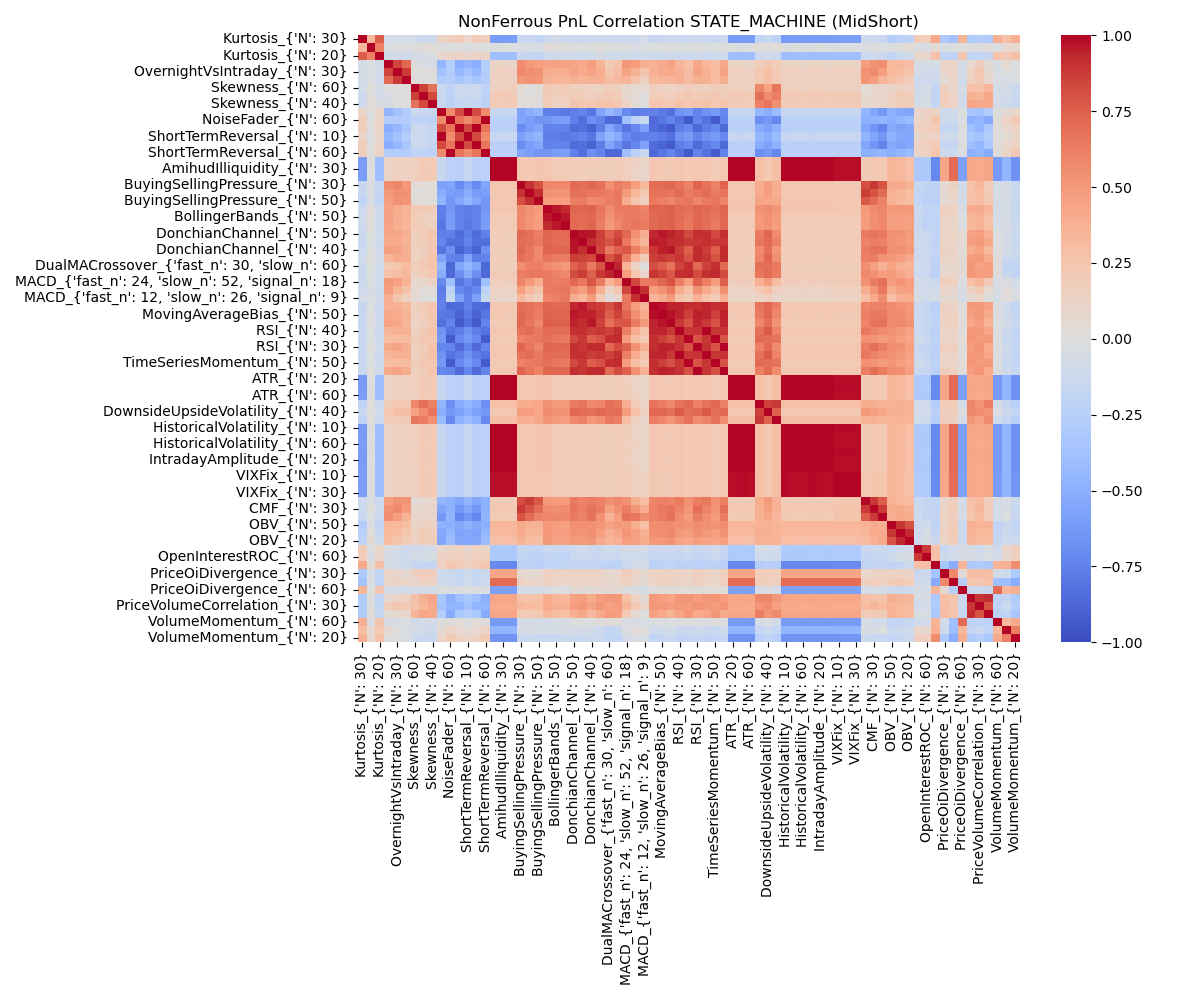

Values plotted in this chart, from the file beside it:
, Kurtosis_{'N': 30}, Kurtosis_{'N': 10}, Kurtosis_{'N': 20}, OvernightVsIntraday_{'N': 20}, OvernightVsIntraday_{'N': 30}, OvernightVsIntraday_{'N': 40}, Skewness_{'N': 60}, Skewness_{'N': 50}, Skewness_{'N': 40}, NoiseFader_{'N': 10}, NoiseFader_{'N': 60}, NoiseFader_{'N': 20}, ShortTermReversal_{'N': 10}, ShortTermReversal_{'N': 20}, ShortTermReversal_{'N': 60}, AmihudIlliquidity_{'N': 60}, AmihudIlliquidity_{'N': 30}, AmihudIlliquidity_{'N': 50}, BuyingSellingPressure_{'N': 30}, BuyingSellingPressure_{'N': 40}, BuyingSellingPressure_{'N': 50}, BollingerBands_{'N': 60}, BollingerBands_{'N': 50}
Kurtosis_{'N': 30}, 1.0, 0.3429, 0.7605, -0.07388, -0.07386, -0.07297, -0.08207, -0.1225, -0.1056, 0.1075, 0.1684, 0.1751, 0.1075, 0.1751, 0.1684, -0.6065, -0.6107, -0.6092, -0.1506, -0.148, -0.1845, -0.1165, -0.09338
Kurtosis_{'N': 10}, 0.3429, 1.0, 0.6163, -0.0241, -0.01401, -0.01758, 0.01876, 0.01919, 0.03923, -0.01198, -0.002088, 0.009183, -0.01198, 0.009183, -0.002088, -0.008395, -0.004614, -0.004939, -0.02587, -0.03194, -0.04942, 0.02759, 0.01767
Kurtosis_{'N': 20}, 0.7605, 0.6163, 1.0, -0.08616, -0.08592, -0.1071, -0.06572, -0.06658, -0.02991, 0.08721, 0.1242, 0.1194, 0.08721, 0.1194, 0.1242, -0.3957, -0.3967, -0.395, -0.1548, -0.1652, -0.1857, -0.1135, -0.1078
OvernightVsIntraday_{'N': 20}, -0.07388, -0.0241, -0.08616, 1.0, 0.8472, 0.7165, 0.0134, -0.0331, -0.0607, -0.4593, -0.2711, -0.5113, -0.4593, -0.5113, -0.2711, 0.1118, 0.1181, 0.1144, 0.5607, 0.5052, 0.4691, 0.4513, 0.4634
OvernightVsIntraday_{'N': 30}, -0.07386, -0.01401, -0.08592, 0.8472, 1.0, 0.8771, 0.02188, 0.009248, 0.008072, -0.3689, -0.2758, -0.4377, -0.3689, -0.4377, -0.2758, 0.1545, 0.16, 0.1569, 0.5928, 0.554, 0.5327, 0.4, 0.3974
OvernightVsIntraday_{'N': 40}, -0.07297, -0.01758, -0.1071, 0.7165, 0.8771, 1.0, 0.01589, 0.007409, 0.0003507, -0.2881, -0.272, -0.3403, -0.2881, -0.3403, -0.272, 0.1463, 0.15, 0.1475, 0.5033, 0.5349, 0.5177, 0.3648, 0.3574
Skewness_{'N': 60}, -0.08207, 0.01876, -0.06572, 0.0134, 0.02188, 0.01589, 1.0, 0.8657, 0.6771, -0.1326, -0.2045, -0.1193, -0.1326, -0.1193, -0.2045, 0.1624, 0.1661, 0.1648, 0.05039, 0.00731, 0.02513, 0.2167, 0.1927
Skewness_{'N': 50}, -0.1225, 0.01919, -0.06658, -0.0331, 0.009248, 0.007409, 0.8657, 1.0, 0.8349, -0.1402, -0.2245, -0.132, -0.1402, -0.132, -0.2245, 0.2102, 0.2163, 0.2144, 0.04185, 0.01559, 0.03212, 0.1955, 0.1603
Skewness_{'N': 40}, -0.1056, 0.03923, -0.02991, -0.0607, 0.008072, 0.0003507, 0.6771, 0.8349, 1.0, -0.1502, -0.226, -0.1732, -0.1502, -0.1732, -0.226, 0.2035, 0.21, 0.207, 0.04601, 0.02661, 0.014, 0.174, 0.1367
NoiseFader_{'N': 10}, 0.1075, -0.01198, 0.08721, -0.4593, -0.3689, -0.2881, -0.1326, -0.1402, -0.1502, 1.0, 0.5708, 0.8306, 1.0, 0.8306, 0.5708, -0.154, -0.1514, -0.1512, -0.5845, -0.5097, -0.4635, -0.7631, -0.7694
NoiseFader_{'N': 60}, 0.1684, -0.002088, 0.1242, -0.2711, -0.2758, -0.272, -0.2045, -0.2245, -0.226, 0.5708, 1.0, 0.6648, 0.5708, 0.6648, 1.0, -0.2306, -0.232, -0.2306, -0.5678, -0.5952, -0.6442, -0.6471, -0.6157
NoiseFader_{'N': 20}, 0.1751, 0.009183, 0.1194, -0.5113, -0.4377, -0.3403, -0.1193, -0.132, -0.1732, 0.8306, 0.6648, 1.0, 0.8306, 1.0, 0.6648, -0.239, -0.2355, -0.235, -0.6971, -0.6117, -0.5537, -0.7474, -0.7418
ShortTermReversal_{'N': 10}, 0.1075, -0.01198, 0.08721, -0.4593, -0.3689, -0.2881, -0.1326, -0.1402, -0.1502, 1.0, 0.5708, 0.8306, 1.0, 0.8306, 0.5708, -0.154, -0.1514, -0.1512, -0.5845, -0.5097, -0.4635, -0.7631, -0.7694
ShortTermReversal_{'N': 20}, 0.1751, 0.009183, 0.1194, -0.5113, -0.4377, -0.3403, -0.1193, -0.132, -0.1732, 0.8306, 0.6648, 1.0, 0.8306, 1.0, 0.6648, -0.239, -0.2355, -0.235, -0.6971, -0.6117, -0.5537, -0.7474, -0.7418
ShortTermReversal_{'N': 60}, 0.1684, -0.002088, 0.1242, -0.2711, -0.2758, -0.272, -0.2045, -0.2245, -0.226, 0.5708, 1.0, 0.6648, 0.5708, 0.6648, 1.0, -0.2306, -0.232, -0.2306, -0.5678, -0.5952, -0.6442, -0.6471, -0.6157
AmihudIlliquidity_{'N': 60}, -0.6065, -0.008395, -0.3957, 0.1118, 0.1545, 0.1463, 0.1624, 0.2102, 0.2035, -0.154, -0.2306, -0.239, -0.154, -0.239, -0.2306, 1.0, 0.9982, 0.9993, 0.2386, 0.2201, 0.2398, 0.237, 0.2089
AmihudIlliquidity_{'N': 30}, -0.6107, -0.004614, -0.3967, 0.1181, 0.16, 0.15, 0.1661, 0.2163, 0.21, -0.1514, -0.232, -0.2355, -0.1514, -0.2355, -0.232, 0.9982, 1.0, 0.9994, 0.2378, 0.2203, 0.2401, 0.2343, 0.2075
AmihudIlliquidity_{'N': 50}, -0.6092, -0.004939, -0.395, 0.1144, 0.1569, 0.1475, 0.1648, 0.2144, 0.207, -0.1512, -0.2306, -0.235, -0.1512, -0.235, -0.2306, 0.9993, 0.9994, 1.0, 0.2362, 0.2184, 0.2388, 0.2346, 0.2073
BuyingSellingPressure_{'N': 30}, -0.1506, -0.02587, -0.1548, 0.5607, 0.5928, 0.5033, 0.05039, 0.04185, 0.04601, -0.5845, -0.5678, -0.6971, -0.5845, -0.6971, -0.5678, 0.2386, 0.2378, 0.2362, 1.0, 0.906, 0.805, 0.593, 0.579
BuyingSellingPressure_{'N': 40}, -0.148, -0.03194, -0.1652, 0.5052, 0.554, 0.5349, 0.00731, 0.01559, 0.02661, -0.5097, -0.5952, -0.6117, -0.5097, -0.6117, -0.5952, 0.2201, 0.2203, 0.2184, 0.906, 1.0, 0.9172, 0.5374, 0.5276
BuyingSellingPressure_{'N': 50}, -0.1845, -0.04942, -0.1857, 0.4691, 0.5327, 0.5177, 0.02513, 0.03212, 0.014, -0.4635, -0.6442, -0.5537, -0.4635, -0.5537, -0.6442, 0.2398, 0.2401, 0.2388, 0.805, 0.9172, 1.0, 0.4918, 0.4787
BollingerBands_{'N': 60}, -0.1165, 0.02759, -0.1135, 0.4513, 0.4, 0.3648, 0.2167, 0.1955, 0.174, -0.7631, -0.6471, -0.7474, -0.7631, -0.7474, -0.6471, 0.237, 0.2343, 0.2346, 0.593, 0.5374, 0.4918, 1.0, 0.965
BollingerBands_{'N': 50}, -0.09338, 0.01767, -0.1078, 0.4634, 0.3974, 0.3574, 0.1927, 0.1603, 0.1367, -0.7694, -0.6157, -0.7418, -0.7694, -0.7418, -0.6157, 0.2089, 0.2075, 0.2073, 0.579, 0.5276, 0.4787, 0.965, 1.0
BollingerBands_{'N': 40}, -0.1054, 0.01961, -0.1089, 0.4584, 0.3949, 0.3472, 0.2107, 0.1794, 0.1553, -0.7894, -0.5983, -0.7471, -0.7894, -0.7471, -0.5983, 0.2072, 0.2062, 0.2057, 0.5852, 0.5288, 0.4803, 0.9239, 0.9625
DonchianChannel_{'N': 50}, -0.1195, -0.001731, -0.09846, 0.4443, 0.4406, 0.3883, 0.1501, 0.1882, 0.2427, -0.7604, -0.7539, -0.8566, -0.7604, -0.8566, -0.7539, 0.182, 0.1801, 0.1793, 0.7133, 0.6823, 0.622, 0.7302, 0.7167
DonchianChannel_{'N': 60}, -0.1379, -0.003641, -0.1092, 0.4183, 0.4125, 0.3637, 0.1601, 0.1919, 0.2315, -0.7294, -0.8378, -0.8355, -0.7294, -0.8355, -0.8378, 0.1852, 0.1836, 0.1828, 0.688, 0.6725, 0.6425, 0.7221, 0.7046
DonchianChannel_{'N': 40}, -0.115, -0.00335, -0.09727, 0.4726, 0.4531, 0.3845, 0.1364, 0.1651, 0.2287, -0.806, -0.6791, -0.8953, -0.806, -0.8953, -0.6791, 0.1826, 0.1795, 0.1793, 0.725, 0.6582, 0.5727, 0.7366, 0.7264
DualMACrossover_{'fast_n': 20, 'slow_n':…, -0.09909, 0.02542, -0.06785, 0.3455, 0.4062, 0.3793, 0.1412, 0.1735, 0.2589, -0.5714, -0.7388, -0.7586, -0.5714, -0.7586, -0.7388, 0.1918, 0.192, 0.1898, 0.6821, 0.6548, 0.582, 0.6655, 0.6436
DualMACrossover_{'fast_n': 30, 'slow_n':…, -0.1125, -0.005129, -0.0966, 0.1958, 0.2476, 0.3017, 0.1758, 0.2276, 0.2579, -0.451, -0.8715, -0.556, -0.451, -0.556, -0.8715, 0.172, 0.1736, 0.1716, 0.5474, 0.6094, 0.6187, 0.5766, 0.5352
DualMACrossover_{'fast_n': 20, 'slow_n':…, -0.1174, -0.003251, -0.09812, 0.2626, 0.3098, 0.3219, 0.1551, 0.1887, 0.2289, -0.52, -0.8713, -0.6758, -0.52, -0.6758, -0.8713, 0.2015, 0.2012, 0.1998, 0.6295, 0.6547, 0.6422, 0.6382, 0.6056
MACD_{'fast_n': 24, 'slow_n': 52, 'signa…, -0.1321, -0.01327, -0.09847, 0.504, 0.4564, 0.3556, 0.07129, 0.08967, 0.1435, -0.7093, -0.3955, -0.8114, -0.7093, -0.8114, -0.3955, 0.1713, 0.1682, 0.1674, 0.5961, 0.4981, 0.3945, 0.6339, 0.6296
MACD_{'fast_n': 19, 'slow_n': 39, 'signa…, -0.1068, -0.03243, -0.1046, 0.4898, 0.3649, 0.2582, 0.06908, 0.03306, 0.03507, -0.7749, -0.2265, -0.7207, -0.7749, -0.7207, -0.2265, 0.1337, 0.1271, 0.1289, 0.4678, 0.3398, 0.2475, 0.6361, 0.6477
MACD_{'fast_n': 12, 'slow_n': 26, 'signa…, -0.06574, -0.02854, -0.08701, 0.3967, 0.245, 0.1519, 0.06359, 0.01358, -0.007286, -0.7569, -0.1541, -0.5811, -0.7569, -0.5811, -0.1541, 0.105, 0.0987, 0.1008, 0.3343, 0.2212, 0.1584, 0.5957, 0.6219
MovingAverageBias_{'N': 60}, -0.1611, -0.003581, -0.1264, 0.3811, 0.3756, 0.327, 0.1613, 0.1946, 0.2371, -0.7427, -0.8663, -0.8511, -0.7427, -0.8511, -0.8663, 0.23, 0.228, 0.2274, 0.6929, 0.6769, 0.6511, 0.7273, 0.713
MovingAverageBias_{'N': 50}, -0.1425, 0.002384, -0.1109, 0.4161, 0.4069, 0.3525, 0.1455, 0.1823, 0.2386, -0.782, -0.7999, -0.8898, -0.782, -0.8898, -0.7999, 0.219, 0.2165, 0.216, 0.713, 0.6782, 0.6245, 0.7418, 0.7307
MovingAverageBias_{'N': 40}, -0.1369, 0.003429, -0.1047, 0.4566, 0.4293, 0.3458, 0.1326, 0.1606, 0.2219, -0.8304, -0.7339, -0.9302, -0.8304, -0.9302, -0.7339, 0.209, 0.2062, 0.2058, 0.7229, 0.6566, 0.5904, 0.7505, 0.7424
RSI_{'N': 40}, -0.1479, -0.01032, -0.1303, 0.3452, 0.3783, 0.3836, 0.1509, 0.2009, 0.2725, -0.6657, -0.8217, -0.7728, -0.6657, -0.7728, -0.8217, 0.2277, 0.2291, 0.2271, 0.6748, 0.7019, 0.6482, 0.7109, 0.6972
RSI_{'N': 50}, -0.1459, -0.001775, -0.1096, 0.2958, 0.3073, 0.3024, 0.1726, 0.2228, 0.2304, -0.6213, -0.9317, -0.7136, -0.6213, -0.7136, -0.9317, 0.2057, 0.208, 0.206, 0.6062, 0.633, 0.661, 0.6865, 0.6638
RSI_{'N': 30}, -0.1348, 0.01497, -0.09455, 0.4167, 0.4509, 0.387, 0.1588, 0.1883, 0.2578, -0.7266, -0.7347, -0.8612, -0.7266, -0.8612, -0.7347, 0.2293, 0.2293, 0.2269, 0.7394, 0.6713, 0.6008, 0.731, 0.7199
TimeSeriesMomentum_{'N': 40}, -0.1479, -0.0102, -0.1301, 0.3451, 0.378, 0.383, 0.1506, 0.2005, 0.272, -0.6662, -0.8219, -0.7732, -0.6662, -0.7732, -0.8219, 0.228, 0.2293, 0.2274, 0.675, 0.7021, 0.6484, 0.7111, 0.6974
TimeSeriesMomentum_{'N': 50}, -0.1457, -0.002187, -0.1097, 0.2954, 0.307, 0.3021, 0.1725, 0.2226, 0.2302, -0.6213, -0.9318, -0.7138, -0.6213, -0.7138, -0.9318, 0.2056, 0.2077, 0.2057, 0.606, 0.6329, 0.6608, 0.6867, 0.6638
TimeSeriesMomentum_{'N': 30}, -0.1346, 0.01526, -0.0941, 0.4164, 0.4507, 0.3868, 0.1588, 0.1884, 0.2578, -0.7265, -0.7347, -0.8611, -0.7265, -0.8611, -0.7347, 0.2292, 0.2292, 0.2268, 0.7391, 0.6713, 0.6007, 0.7311, 0.7199
ATR_{'N': 20}, -0.6097, -0.006393, -0.3985, 0.1218, 0.1614, 0.1506, 0.1654, 0.2148, 0.2098, -0.1544, -0.2325, -0.2388, -0.1544, -0.2388, -0.2325, 0.9971, 0.999, 0.9982, 0.2397, 0.2201, 0.2385, 0.2353, 0.2086
ATR_{'N': 10}, -0.6097, -0.008287, -0.3999, 0.1233, 0.162, 0.1507, 0.1647, 0.2139, 0.2098, -0.1563, -0.2328, -0.2405, -0.1563, -0.2405, -0.2328, 0.9958, 0.9978, 0.9969, 0.2397, 0.2194, 0.2374, 0.2369, 0.2102
ATR_{'N': 60}, -0.6079, -0.009012, -0.3974, 0.1113, 0.1533, 0.1444, 0.1626, 0.2107, 0.2044, -0.1544, -0.2291, -0.2394, -0.1544, -0.2394, -0.2291, 0.9995, 0.9979, 0.999, 0.2377, 0.2192, 0.2389, 0.2374, 0.2094
DownsideUpsideVolatility_{'N': 50}, -0.1984, 0.01432, -0.1296, 0.1791, 0.2199, 0.2251, 0.5891, 0.6864, 0.6158, -0.4599, -0.687, -0.5187, -0.4599, -0.5187, -0.687, 0.2813, 0.2881, 0.2856, 0.4007, 0.4064, 0.4328, 0.532, 0.4991
DownsideUpsideVolatility_{'N': 40}, -0.1394, 0.0005389, -0.09598, 0.2219, 0.2905, 0.2933, 0.4568, 0.5671, 0.6689, -0.5121, -0.6397, -0.5874, -0.5121, -0.5874, -0.6397, 0.219, 0.2246, 0.2214, 0.4752, 0.4805, 0.437, 0.5666, 0.541
DownsideUpsideVolatility_{'N': 60}, -0.2078, 0.02216, -0.124, 0.1863, 0.2069, 0.2137, 0.6598, 0.6297, 0.5513, -0.4163, -0.7169, -0.4856, -0.4163, -0.4856, -0.7169, 0.2901, 0.2945, 0.2929, 0.3927, 0.3896, 0.4275, 0.5226, 0.4871
HistoricalVolatility_{'N': 10}, -0.6104, -0.008715, -0.4003, 0.123, 0.1621, 0.151, 0.1651, 0.2143, 0.2102, -0.1565, -0.2335, -0.241, -0.1565, -0.241, -0.2335, 0.9961, 0.9981, 0.9972, 0.24, 0.2198, 0.2379, 0.2373, 0.2104
HistoricalVolatility_{'N': 20}, -0.6107, -0.006857, -0.399, 0.1215, 0.1614, 0.1509, 0.166, 0.2155, 0.2101, -0.1543, -0.2333, -0.2393, -0.1543, -0.2393, -0.2333, 0.9974, 0.9993, 0.9985, 0.24, 0.2207, 0.2391, 0.2357, 0.2089
HistoricalVolatility_{'N': 60}, -0.6065, -0.008395, -0.3957, 0.1118, 0.1545, 0.1463, 0.1624, 0.2102, 0.2035, -0.154, -0.2306, -0.239, -0.154, -0.239, -0.2306, 1.0, 0.9982, 0.9993, 0.2386, 0.2201, 0.2398, 0.237, 0.2089
IntradayAmplitude_{'N': 10}, -0.6097, -0.008287, -0.3999, 0.1233, 0.162, 0.1507, 0.1647, 0.2139, 0.2098, -0.1563, -0.2328, -0.2405, -0.1563, -0.2405, -0.2328, 0.9958, 0.9978, 0.9969, 0.2397, 0.2194, 0.2374, 0.2369, 0.2102
IntradayAmplitude_{'N': 20}, -0.6097, -0.006393, -0.3985, 0.1218, 0.1614, 0.1506, 0.1654, 0.2148, 0.2098, -0.1544, -0.2325, -0.2388, -0.1544, -0.2388, -0.2325, 0.9971, 0.999, 0.9982, 0.2397, 0.2201, 0.2385, 0.2353, 0.2086
IntradayAmplitude_{'N': 60}, -0.6079, -0.009012, -0.3974, 0.1113, 0.1533, 0.1444, 0.1626, 0.2107, 0.2044, -0.1544, -0.2291, -0.2394, -0.1544, -0.2394, -0.2291, 0.9995, 0.9979, 0.999, 0.2377, 0.2192, 0.2389, 0.2374, 0.2094
VIXFix_{'N': 10}, -0.6012, -0.009235, -0.3956, 0.1216, 0.1625, 0.1501, 0.1611, 0.2113, 0.2095, -0.1508, -0.2282, -0.236, -0.1508, -0.236, -0.2282, 0.9804, 0.9824, 0.9815, 0.2322, 0.213, 0.2306, 0.2337, 0.2075
VIXFix_{'N': 20}, -0.6012, -0.009235, -0.3956, 0.1216, 0.1625, 0.1501, 0.1611, 0.2113, 0.2095, -0.1508, -0.2282, -0.236, -0.1508, -0.236, -0.2282, 0.9804, 0.9824, 0.9815, 0.2322, 0.213, 0.2306, 0.2337, 0.2075
VIXFix_{'N': 30}, -0.6012, -0.009235, -0.3956, 0.1216, 0.1625, 0.1501, 0.1611, 0.2113, 0.2095, -0.1508, -0.2282, -0.236, -0.1508, -0.236, -0.2282, 0.9804, 0.9824, 0.9815, 0.2322, 0.213, 0.2306, 0.2337, 0.2075
CMF_{'N': 40}, -0.1109, -0.02496, -0.1317, 0.4711, 0.5341, 0.5305, 0.04664, 0.06439, 0.08863, -0.4672, -0.4927, -0.5556, -0.4672, -0.5556, -0.4927, 0.1982, 0.1976, 0.196, 0.8154, 0.8711, 0.7801, 0.4965, 0.4878
CMF_{'N': 30}, -0.1101, 0.00915, -0.1074, 0.5337, 0.5732, 0.4774, 0.08435, 0.0879, 0.0995, -0.5562, -0.4836, -0.6482, -0.5562, -0.6482, -0.4836, 0.2209, 0.2191, 0.218, 0.8861, 0.7993, 0.6973, 0.5627, 0.5509
CMF_{'N': 20}, -0.1377, -0.02637, -0.1392, 0.5557, 0.4799, 0.3637, 0.09637, 0.08938, 0.09343, -0.6332, -0.4558, -0.7275, -0.6332, -0.7275, -0.4558, 0.2087, 0.2059, 0.2053, 0.7905, 0.698, 0.6039, 0.5888, 0.5786
... 15 more rows
